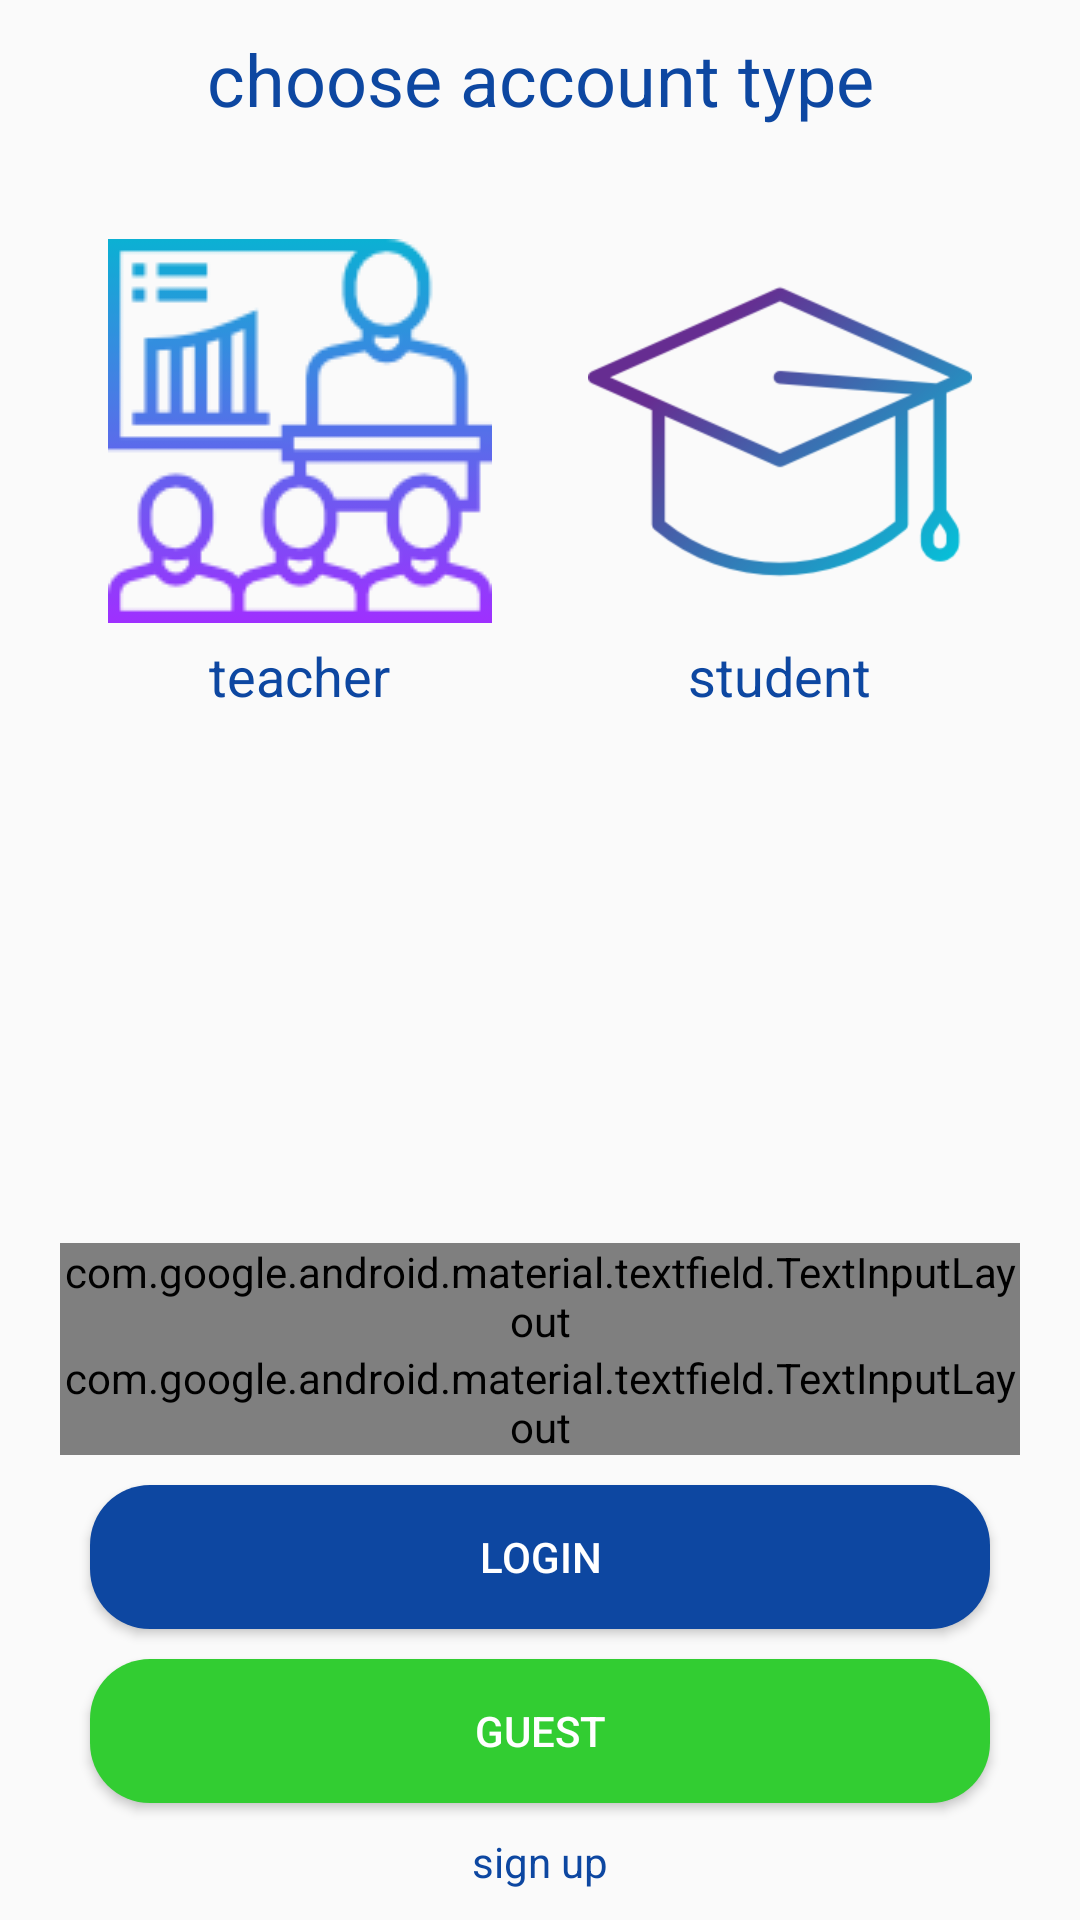

The Android layout XML behind this screen, and the referenced resources:
<!-- AndroidManifest.xml: application theme AppTheme -->
<!-- res/layout/activity_login.xml -->
<?xml version="1.0" encoding="utf-8"?>
<RelativeLayout
    xmlns:android="http://schemas.android.com/apk/res/android"
    xmlns:app="http://schemas.android.com/apk/res-auto"
    xmlns:tools="http://schemas.android.com/tools"
    android:layout_width="match_parent"
    android:layout_height="match_parent"
    tools:context=".LoginActivity">
    <TextView
        android:layout_width="match_parent"
        android:layout_height="match_parent"
        android:gravity="center_horizontal"
        android:text="choose account type"
        android:layout_marginTop="10dp"
        android:textSize="24sp"
        android:textColor="@color/colorPrimaryDark"/>
    <LinearLayout
        android:layout_width="match_parent"
        android:layout_height="wrap_content"
        android:layout_centerHorizontal="true"
        android:layout_marginTop="50dp"
        android:layout_marginLeft="20dp"
        android:layout_marginRight="20dp">
        <RelativeLayout
            android:id="@+id/techerContainer"
            android:layout_width="0dp"
            android:layout_weight="1"
            android:layout_height="wrap_content">
            <ImageView
                android:id="@+id/teacher"
                android:layout_width="wrap_content"
                android:layout_height="wrap_content"
                android:src="@drawable/training"
                android:layout_centerInParent="true"/>
            <TextView
                android:id="@+id/techertxt"
                android:layout_width="wrap_content"
                android:layout_height="wrap_content"
                android:layout_centerHorizontal="true"
                android:layout_below="@id/teacher"
                android:text="teacher"
                android:textColor="@color/colorPrimaryDark"
                android:textSize="18sp"
                android:layout_marginTop="35dp"/>
            <ImageView
                android:id="@+id/teacherCheck"
                android:layout_width="wrap_content"
                android:layout_height="wrap_content"
                android:src="@drawable/check"/>
        </RelativeLayout>
        <RelativeLayout
            android:id="@+id/studentContainer"
            android:layout_width="0dp"
            android:layout_weight="1"
            android:layout_height="wrap_content">
            <ImageView
                android:id="@+id/student"
                android:layout_width="128dp"
                android:layout_height="128dp"
                android:src="@drawable/student"
                android:layout_centerInParent="true"/>
            <TextView
                android:layout_width="wrap_content"
                android:layout_height="wrap_content"
                android:layout_centerHorizontal="true"
                android:layout_below="@id/student"
                android:text="student"
                android:textColor="@color/colorPrimaryDark"
                android:textSize="18sp"
                android:layout_marginTop="35dp"/>
            <ImageView
                android:id="@+id/studentCheck"
                android:layout_width="wrap_content"
                android:layout_height="wrap_content"
                android:src="@drawable/check"/>
        </RelativeLayout>

    </LinearLayout>


    <RelativeLayout
        android:layout_width="wrap_content"
        android:layout_height="wrap_content"
        android:layout_alignParentBottom="true"
        android:layout_marginTop="30dp">

        <android.support.design.widget.TextInputLayout
            style="@style/Widget.MaterialComponents.TextInputLayout.OutlinedBox"
            android:id="@+id/usertxt"
            android:layout_width="match_parent"
            android:layout_height="wrap_content"
            android:hint="Inscription number"
            android:textColor="#1E062C"
            android:layout_marginTop="20dp"
            android:layout_marginRight="20dp"
            android:layout_marginLeft="20dp"
            app:boxCornerRadiusBottomEnd="10dp"
            app:boxCornerRadiusBottomStart="10dp"
            app:boxCornerRadiusTopEnd="10dp"
            app:boxCornerRadiusTopStart="10dp"
            app:errorEnabled="true">
        <android.support.design.widget.TextInputEditText
            android:id="@+id/userinput"
            android:layout_width="match_parent"
            android:layout_height="wrap_content"
            android:layout_below="@id/usertxt"
            android:maxLines="1"
            android:inputType="text" />
        </android.support.design.widget.TextInputLayout>

        <android.support.design.widget.TextInputLayout
            style="@style/Widget.MaterialComponents.TextInputLayout.OutlinedBox"
            android:id="@+id/passtxt"
            android:layout_width="match_parent"
            android:layout_height="wrap_content"
            android:hint="Pass"
            android:layout_below="@id/usertxt"
            android:layout_marginRight="20dp"
            android:layout_marginLeft="20dp"
            app:boxCornerRadiusBottomEnd="10dp"
            app:boxCornerRadiusBottomStart="10dp"
            app:boxCornerRadiusTopEnd="10dp"
            app:boxCornerRadiusTopStart="10dp"
            app:errorEnabled="true">

        <android.support.design.widget.TextInputEditText
            android:id="@+id/passinput"
            android:layout_width="match_parent"
            android:layout_height="wrap_content"
            android:layout_below="@id/passtxt"
            android:maxLines="1"
            android:inputType="textPassword"/>
        </android.support.design.widget.TextInputLayout>

        <Button
            android:id="@+id/login"
            android:layout_width="match_parent"
            android:layout_height="wrap_content"
            android:text="Login"
            android:layout_centerHorizontal="true"
            android:layout_marginLeft="30dp"
            android:layout_marginRight="30dp"
            android:layout_marginTop="10dp"
            android:textColor="#FFFFFF"
            android:background="@drawable/my_button"
            android:layout_below="@id/passtxt"/>

        <Button
            android:id="@+id/guest"
            android:layout_width="match_parent"
            android:layout_height="wrap_content"
            android:text="Guest"
            android:layout_centerHorizontal="true"
            android:layout_marginLeft="30dp"
            android:layout_marginRight="30dp"
            android:layout_marginTop="10dp"
            android:textColor="#FFFFFF"
            android:background="@drawable/my_button"
            android:backgroundTint="#32CD32"
            android:layout_below="@id/login"/>

        <TextView
            android:id="@+id/signup"
            android:layout_width="wrap_content"
            android:layout_height="wrap_content"
            android:text="sign up"
            android:layout_centerHorizontal="true"
            android:layout_below="@id/guest"
            android:layout_marginTop="10dp"
            android:layout_marginBottom="10dp"
            android:textColor="@color/colorPrimaryDark"/>
    </RelativeLayout>



</RelativeLayout>
<!-- resources referenced by this layout -->
<resources>
  <color name="colorPrimaryDark">#0D47A1</color>
  <!-- drawable my_button (drawable) -->
  <?xml version="1.0" encoding="utf-8"?>
  <shape xmlns:android="http://schemas.android.com/apk/res/android"
      android:shape="rectangle" android:padding="10dp">
  
      <solid android:color="@color/colorPrimaryDark"/>
      <corners android:radius="20dp"/>
  </shape>
  <!-- drawable student: png bitmap (drawable-xxhdpi, 11980 bytes) -->
  <!-- drawable training: png bitmap (drawable, 6724 bytes) -->
  <style name="AppTheme" parent="Theme.AppCompat.Light.DarkActionBar">
          
          <item name="colorPrimary">@color/colorPrimary</item>
          <item name="colorPrimaryDark">@color/colorPrimaryDark</item>
          <item name="colorAccent">@color/colorAccent</item>
  
  
      </style>
  <color name="colorPrimary">#1976D2</color>
  <color name="colorAccent">#FF4081</color>
</resources>
